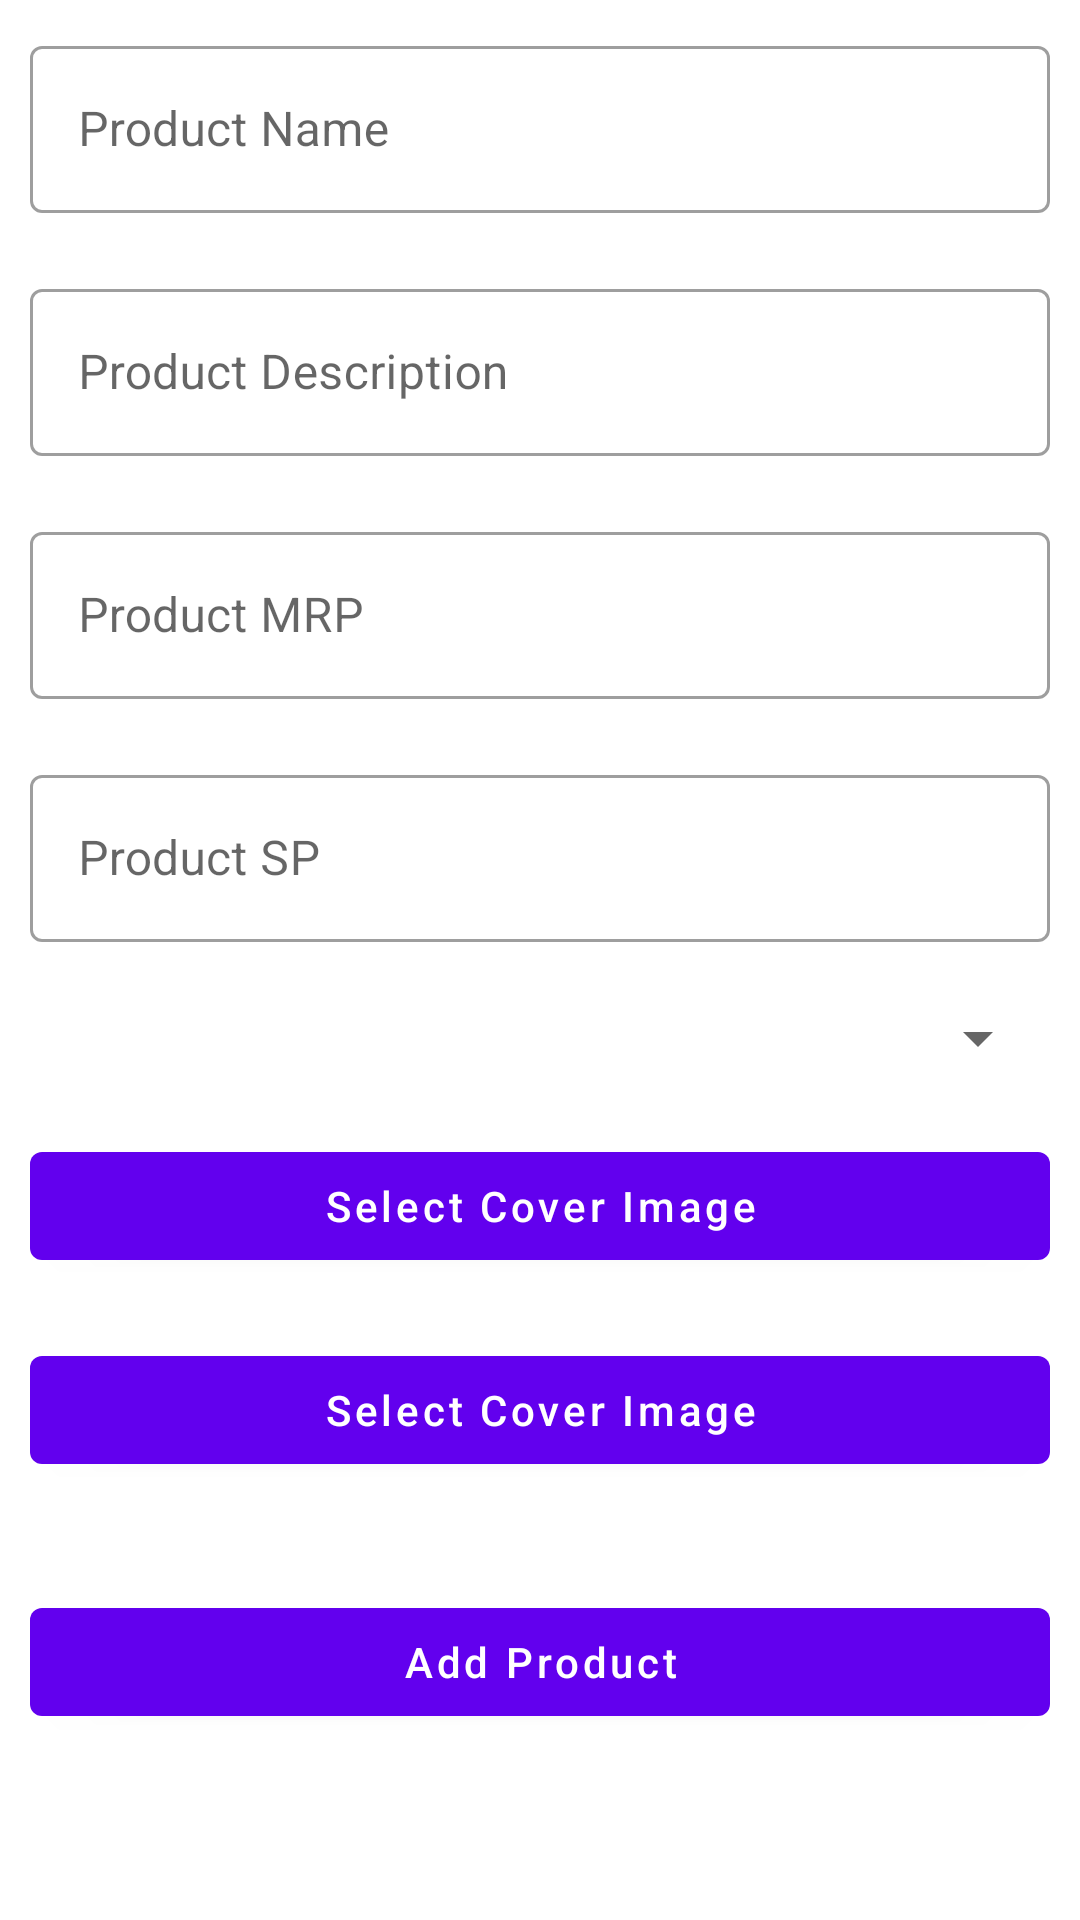

Write the Android layout XML for this screen, with the resource values it uses.
<!-- AndroidManifest.xml: application theme Theme.IcartAdmin -->
<!-- res/layout/fragment_add_product.xml -->
<?xml version="1.0" encoding="utf-8"?>
<androidx.constraintlayout.widget.ConstraintLayout xmlns:android="http://schemas.android.com/apk/res/android"
    xmlns:app="http://schemas.android.com/apk/res-auto"
    xmlns:tools="http://schemas.android.com/tools"
    android:layout_width="match_parent"
    android:layout_height="match_parent"
    android:background="@drawable/backend"
    tools:context=".fragments.AddProductFragment">


    <ProgressBar
        android:id="@+id/progressBar3"
        style="?android:attr/progressBarStyle"
        android:layout_width="wrap_content"
        android:layout_height="wrap_content"
        app:layout_constraintBottom_toBottomOf="parent"
        app:layout_constraintEnd_toEndOf="parent"
        android:visibility="gone"
        app:layout_constraintStart_toStartOf="parent"
        app:layout_constraintTop_toTopOf="parent"/>

    <ScrollView
        android:layout_width="0dp"
        android:layout_height="0dp"
        app:layout_constraintBottom_toBottomOf="parent"
        app:layout_constraintEnd_toEndOf="parent"
        app:layout_constraintStart_toStartOf="parent"
        app:layout_constraintTop_toTopOf="parent">

        <LinearLayout
            android:layout_width="match_parent"
            android:layout_height="wrap_content"
            android:orientation="vertical" >


            <com.google.android.material.textfield.TextInputLayout
                style="@style/Widget.MaterialComponents.TextInputLayout.OutlinedBox"
                android:layout_width="match_parent"
                android:layout_height="wrap_content"
                android:hint="Product Name"
                android:padding="10dp">


                <com.google.android.material.textfield.TextInputEditText
                    android:id="@+id/product_name_edt"
                    android:layout_width="match_parent"
                    android:layout_height="wrap_content"
                    android:inputType="text" />
            </com.google.android.material.textfield.TextInputLayout>

            <com.google.android.material.textfield.TextInputLayout
                style="@style/Widget.MaterialComponents.TextInputLayout.OutlinedBox"
                android:layout_width="match_parent"
                android:layout_height="wrap_content"
                android:hint="Product Description"
                android:padding="10dp">


                <com.google.android.material.textfield.TextInputEditText
                    android:id="@+id/product_description_edt"
                    android:layout_width="match_parent"
                    android:layout_height="wrap_content"
                    android:inputType="text" />
            </com.google.android.material.textfield.TextInputLayout>

            <com.google.android.material.textfield.TextInputLayout
                style="@style/Widget.MaterialComponents.TextInputLayout.OutlinedBox"
                android:layout_width="match_parent"
                android:layout_height="wrap_content"
                android:hint="Product MRP"
                android:padding="10dp">


                <com.google.android.material.textfield.TextInputEditText
                    android:id="@+id/product_mrp_edt"
                    android:layout_width="match_parent"
                    android:layout_height="wrap_content"
                    android:inputType="number" />
            </com.google.android.material.textfield.TextInputLayout>

            <com.google.android.material.textfield.TextInputLayout
                style="@style/Widget.MaterialComponents.TextInputLayout.OutlinedBox"
                android:layout_width="match_parent"
                android:layout_height="wrap_content"
                android:hint="Product SP"
                android:padding="10dp">


                <com.google.android.material.textfield.TextInputEditText
                    android:id="@+id/product_sp_edt"
                    android:layout_width="match_parent"
                    android:layout_height="wrap_content"
                    android:inputType="numberDecimal" />
            </com.google.android.material.textfield.TextInputLayout>

            <Spinner
                android:id="@+id/product_category_dropdown"
                android:layout_width="match_parent"
                android:layout_height="wrap_content"
                android:layout_margin="10dp"
                android:inputType="none"/>

            <com.google.android.material.button.MaterialButton
                android:layout_width="match_parent"
                android:layout_height="wrap_content"
                android:id="@+id/select_cover_img"
                android:text="Select Cover Image"
                android:textAllCaps="false"
                android:layout_margin="10dp"/>

            <ImageView
                android:layout_width="100dp"
                android:layout_height="100dp"
                android:visibility="gone"
                android:layout_gravity="center"
                android:scaleType="centerCrop"
                android:id="@+id/product_cover_img"/>

            <com.google.android.material.button.MaterialButton
                android:layout_width="match_parent"
                android:layout_height="wrap_content"
                android:id="@+id/product_img_btn"
                android:text="Select Cover Image"
                android:textAllCaps="false"
                android:layout_margin="10dp"/>

            <androidx.recyclerview.widget.RecyclerView
                android:layout_width="match_parent"
                android:layout_height="wrap_content"
                android:layout_margin="8dp"
                tools:listitem="@layout/image_item"
                app:layoutManager="androidx.recyclerview.widget.LinearLayoutManager"
                android:orientation="horizontal"
                android:id="@+id/product_img_recycler_view"/>

            <com.google.android.material.button.MaterialButton
                android:layout_width="match_parent"
                android:layout_height="wrap_content"
                android:id="@+id/submit_product_btn"
                android:text="Add Product"
                android:textAllCaps="false"
                android:layout_margin="10dp"/>

        </LinearLayout>
    </ScrollView>
</androidx.constraintlayout.widget.ConstraintLayout>
<!-- res/layout/image_item.xml (included above) -->
<?xml version="1.0" encoding="utf-8"?>
<androidx.constraintlayout.widget.ConstraintLayout xmlns:android="http://schemas.android.com/apk/res/android"
    xmlns:app="http://schemas.android.com/apk/res-auto"
    xmlns:tools="http://schemas.android.com/tools"
    android:layout_width="wrap_content"
    android:padding="10dp"
    android:layout_height="wrap_content">

    <ImageView
        android:id="@+id/item_img"
        android:layout_width="100dp"
        android:layout_height="100dp"
        android:scaleType="centerCrop"
        app:layout_constraintBottom_toBottomOf="parent"
        app:layout_constraintEnd_toEndOf="parent"
        app:layout_constraintStart_toStartOf="parent"
        app:layout_constraintTop_toTopOf="parent"
        tools:srcCompat ="@tools:sample/avatars"/>


</androidx.constraintlayout.widget.ConstraintLayout>
<!-- resources referenced by this layout -->
<resources>
  <style name="Theme.IcartAdmin" parent="Theme.MaterialComponents.DayNight.DarkActionBar">
          
          <item name="colorPrimary">@color/purple_500</item>
          <item name="colorPrimaryVariant">@color/purple_700</item>
          <item name="colorOnPrimary">@color/white</item>
          
          <item name="colorSecondary">@color/teal_200</item>
          <item name="colorSecondaryVariant">@color/teal_700</item>
          <item name="colorOnSecondary">@color/black</item>
          
          <item name="android:statusBarColor" tools:targetApi="l">?attr/colorPrimaryVariant</item>
          
      </style>
  <!-- not gathered from this repository: default colours our renderer supplied (Android Studio template values) -->
  <color name="purple_500">#FF6200EE</color>
  <color name="purple_700">#FF3700B3</color>
  <color name="teal_200">#FF03DAC5</color>
  <color name="teal_700">#FF018786</color>
  <color name="black">#FF000000</color>
  <color name="white">#FFFFFFFF</color>
</resources>
